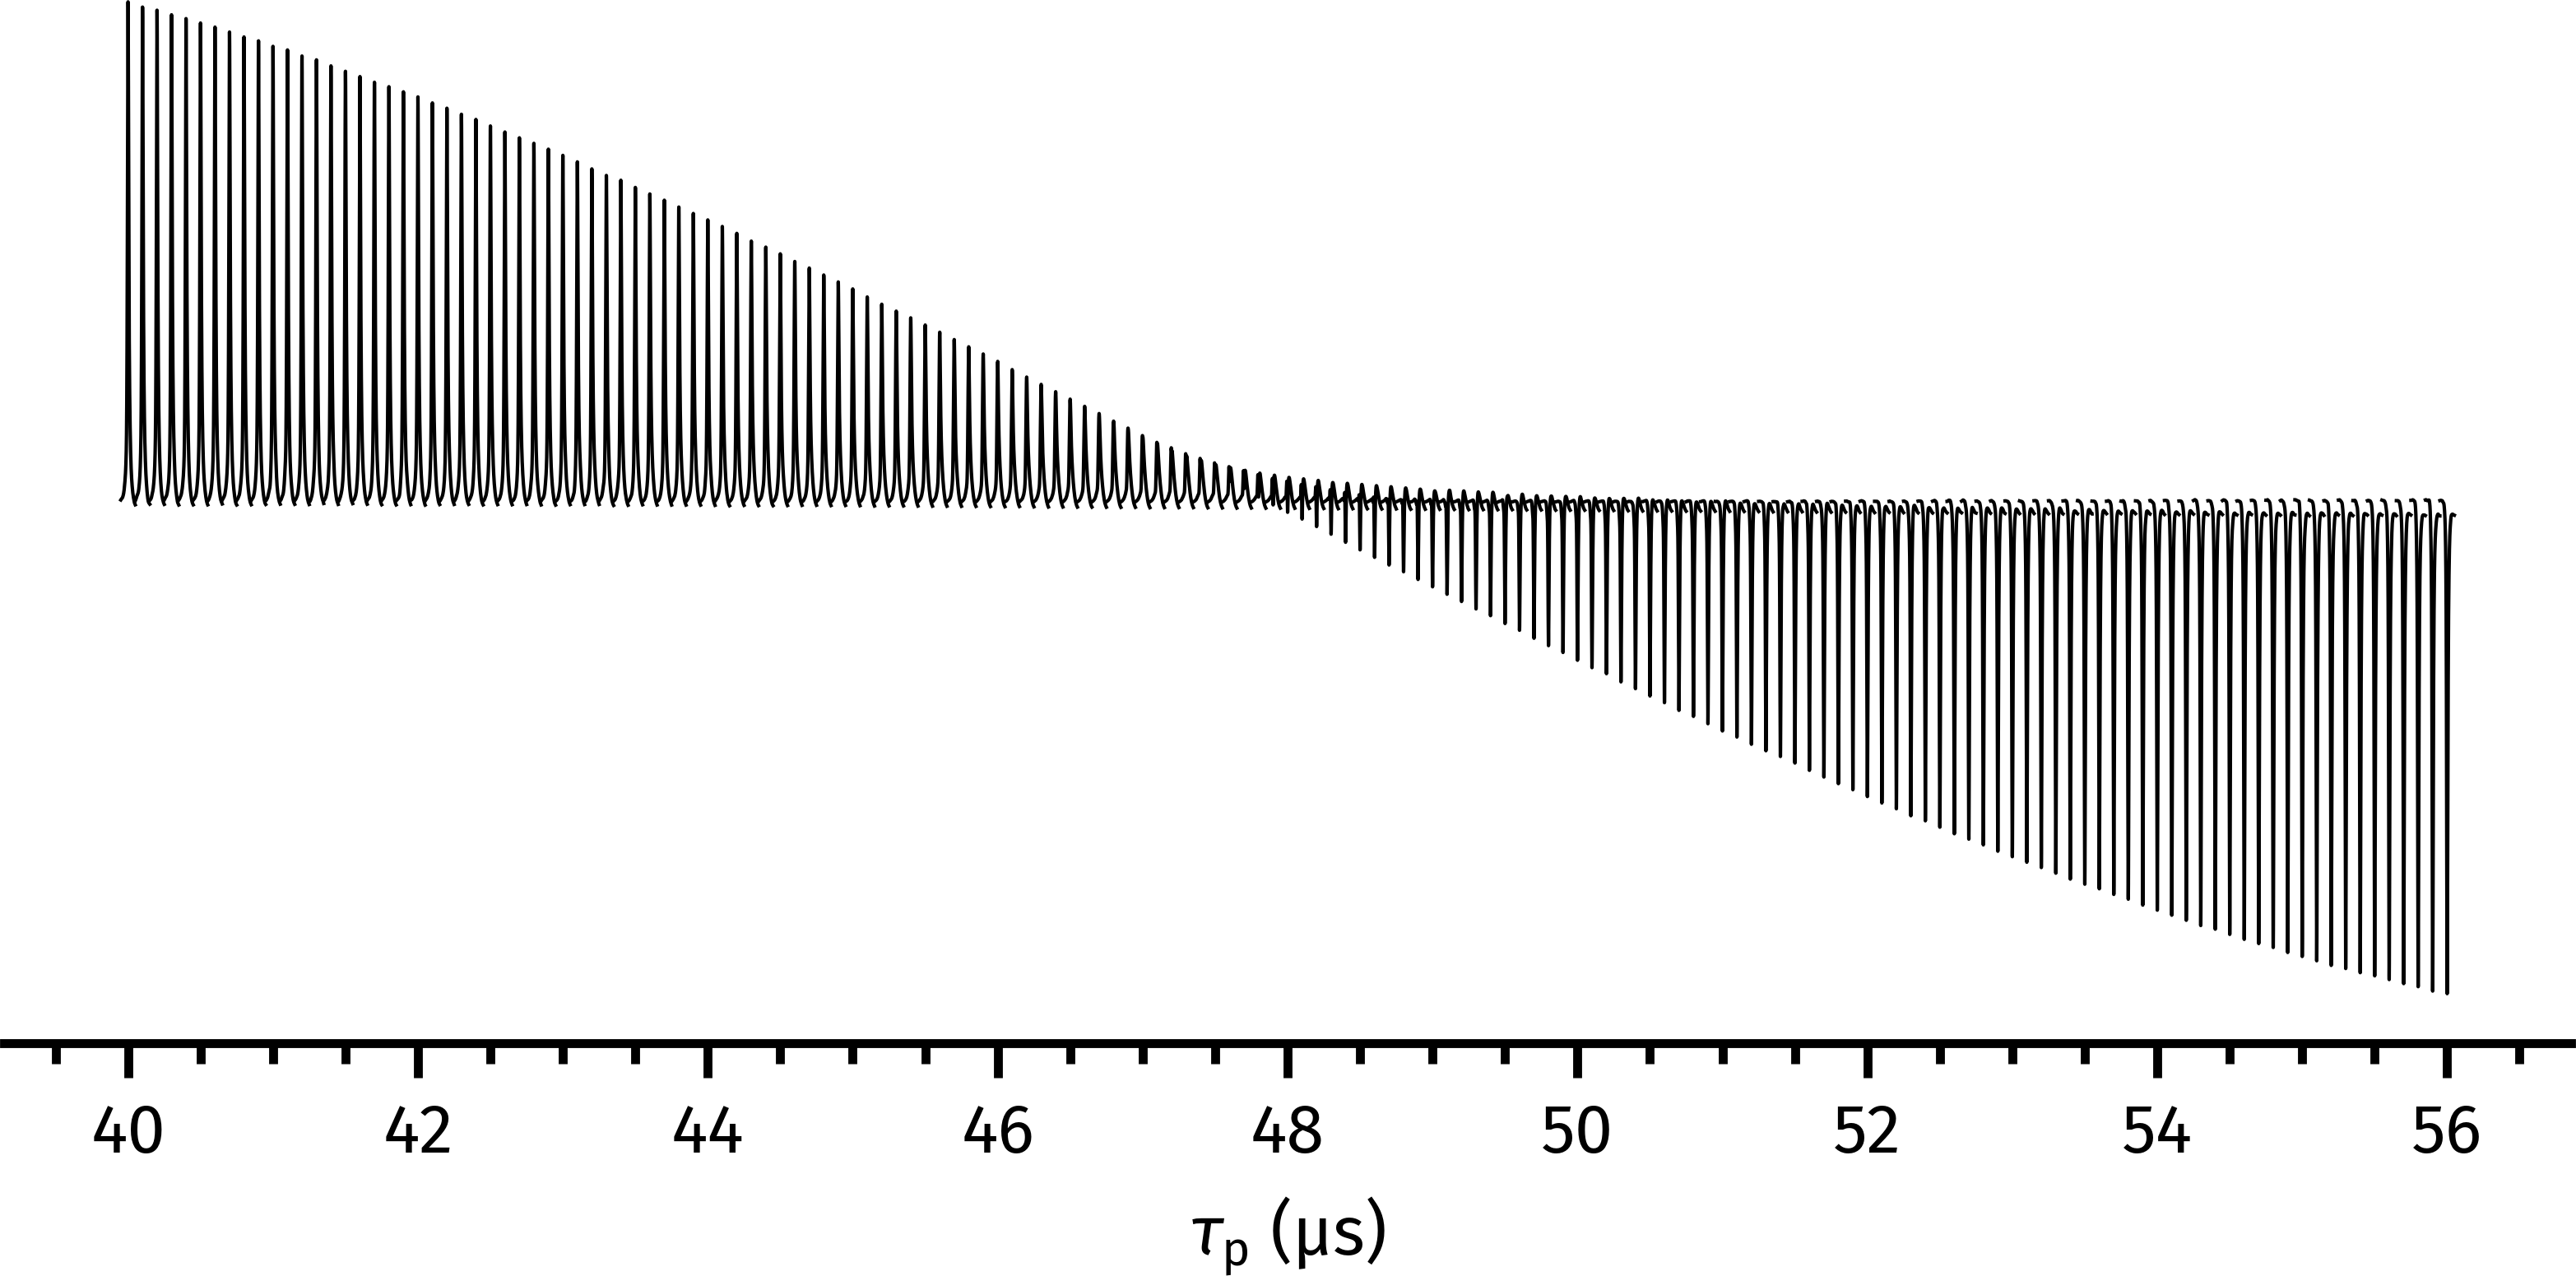

Reproduce this figure in Python.
import penguins as pg
import aptenodytes as apt
import numpy as np
import matplotlib.pyplot as plt
from pathlib import Path

apt.thesis()

path = apt.nmrd() / '200826-6f-scanp1'

separation = 0.1

fig, ax = pg.subplots(figsize=(5.5, 3))
for expno in range(1, 162):
    ds = pg.read(path, expno)
    s = 0.08
    p = 3.3643
    spectrum = ds.proc_data(bounds=(p - s, p + s))
    npoints = spectrum.size
    xaxis = np.linspace(ds['p1'] - (separation / 2),
                        ds['p1'] + (separation / 2),
                        npoints)
    ax.plot(xaxis, spectrum, color='black', linewidth=0.5)
ax.set(xlabel=r"$\tau_\mathrm{p}$ (µs)")
pg.style_axes(ax, '1d')

# apt.show()
apt.save(__file__)
